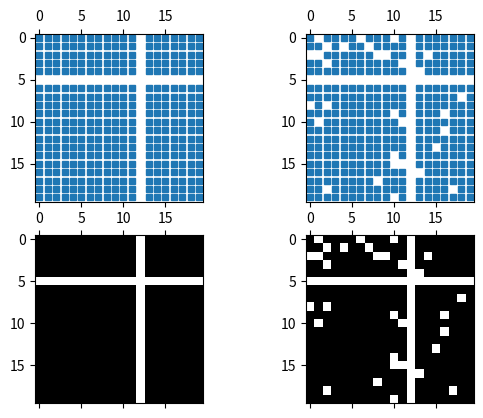

This chart was generated by the following Python code:
%matplotlib inline

import matplotlib.pyplot as plt
import numpy as np

fig, axs = plt.subplots(2, 2)
ax1 = axs[0, 0]
ax2 = axs[0, 1]
ax3 = axs[1, 0]
ax4 = axs[1, 1]

x = np.random.randn(20, 20)
x[5, :] = 0.
x[:, 12] = 0.

ax1.spy(x, markersize=5)
ax2.spy(x, precision=0.1, markersize=5)

ax3.spy(x)
ax4.spy(x, precision=0.1)

plt.show()